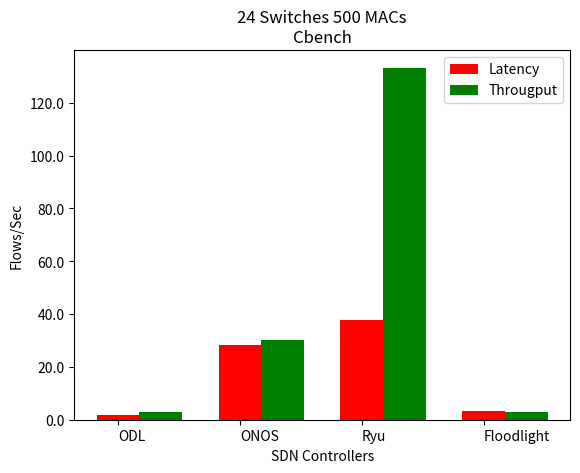

Source code (Python):
from matplotlib.ticker import FuncFormatter
import matplotlib.pyplot as plt
import numpy as np
import mpl_toolkits.axisartist as axisartist

x = np.arange(4)
#flowsL = [28335.38, 37755.46, 3416.99, 47257.7]
#flowsT = [30094.09, 133285.65, 2986.43, 33568.73]

flowsL = [1802.2, 28335.38, 37755.46, 3416.99]
flowsT = [3052.9, 30094.09, 133285.65, 2986.43]

def seconds(x, pos):
    'The two args are the value and tick position'
    return '%1.1f' % (x * 1e-3)


formatter = FuncFormatter(seconds)

fig, ax = plt.subplots()
ax.yaxis.set_major_formatter(formatter)
p2 = plt.bar(x, flowsL, 0.35, color='r', bottom=0)
p3 = plt.bar(x + 0.35, flowsT, 0.35, color='g', bottom=0)

plt.xticks(x, ('ODL', 'ONOS', 'Ryu', 'Floodlight'), ha="left")
ax.set_title("24 Switches 500 MACs\nCbench")
ax.legend((p2[0], p3[0]), ('Latency', 'Througput'))
ax.set_ylabel("Flows/Sec")
ax.set_xlabel("SDN Controllers")
ax.autoscale_view()
plt.show()
